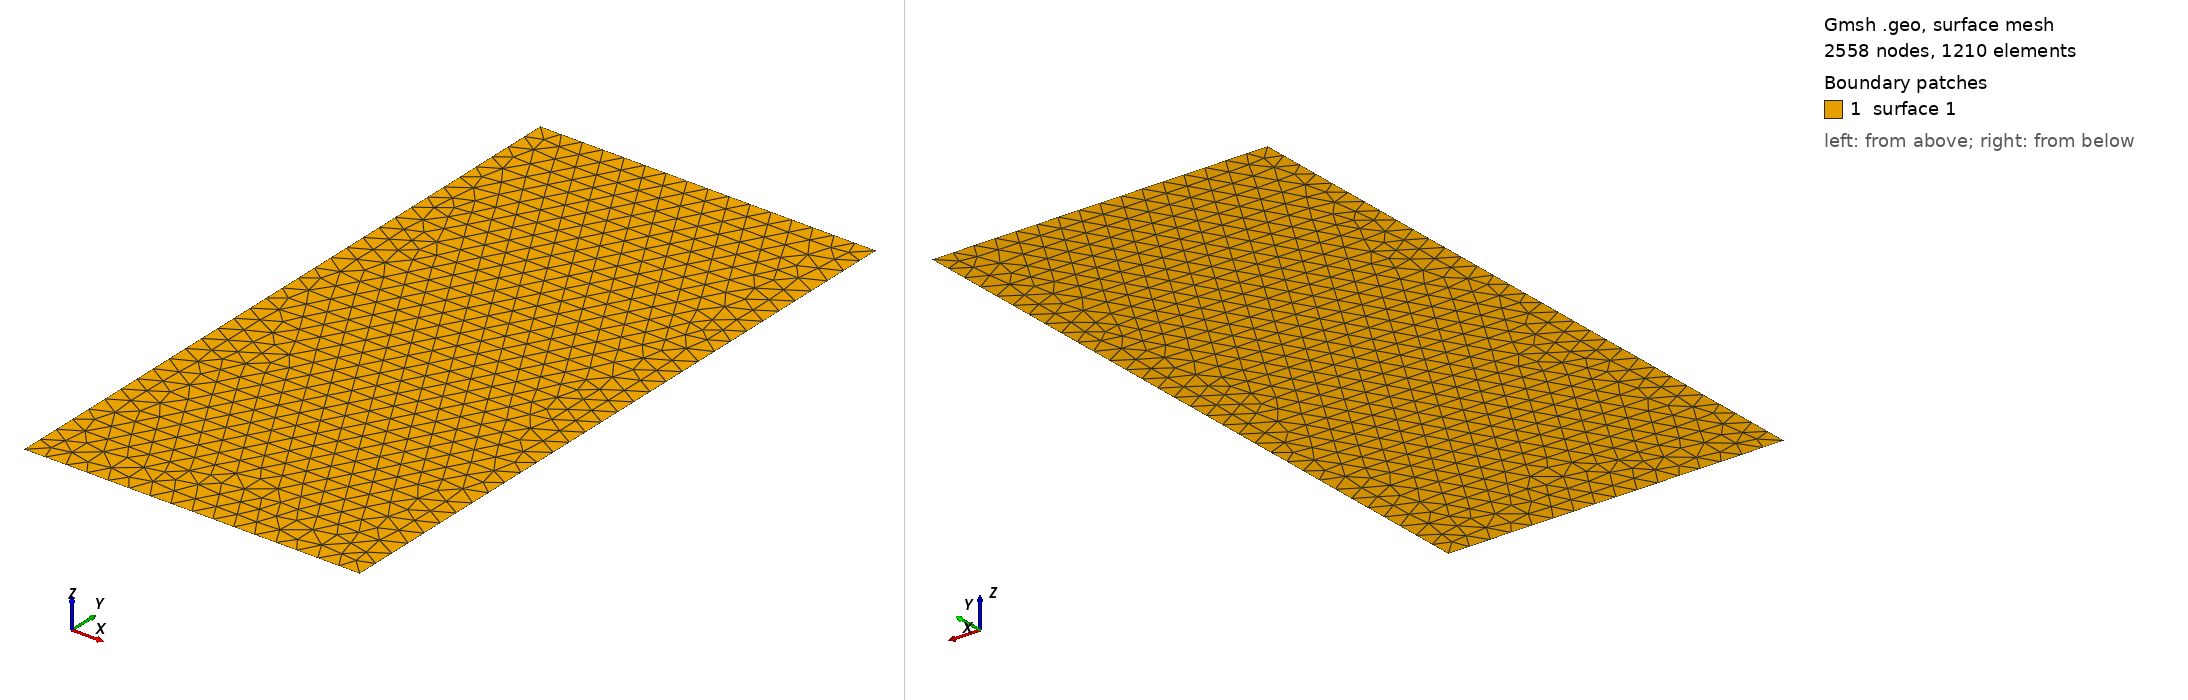

Gmsh geometry script, surface-meshed: 2558 nodes, 1210 surface elements. Boundary patches (legend numbers): 1 surface 1. Left view from above one corner, right view from below the opposite corner. The script declares no physical surfaces, so the legend lists its geometric surfaces. The drawing asked Gmsh for element sizes between 1% and 20% of the model's largest extent; the script's own settings can give other sizes.

=== dowling_11_6.geo (drawn) ===
// =============================================================================
// dowling_11_6.geo - Placa com Trinca Central sob Amplitude Variável (Rainflow)
// Seção 5.2.3 da Dissertação (Exemplo 11.6 de Dowling, Aço AISI 4340)
// Dimensões: largura W = 0.076 m, altura H = 0.152 m, trinca 2a0 = 0.002 m
// =============================================================================

lc = 0.01;

// --- Vértices do Contorno Externo ---
Point(1) = {0.000, 0.000, 0.0, lc};
Point(2) = {0.076, 0.000, 0.0, lc};
Point(3) = {0.076, 0.152, 0.0, lc};
Point(4) = {0.000, 0.152, 0.0, lc};

// --- Pontas da Trinca Interna Central (2a0 = 2.0 mm em y = 0.076 m) ---
Point(5) = {0.037, 0.076, 0.0, lc}; // Ponta 2 (esquerda)
Point(6) = {0.039, 0.076, 0.0, lc}; // Ponta 1 (direita)

// --- Arestas do Contorno (sentido anti-horário) ---
Line(1) = {1, 2}; // Base engastada (ux = 0, uy = 0)
Line(2) = {2, 3}; // Lateral direita livre
Line(3) = {3, 4}; // Topo tracionado (ty = 219.298245614035 MPa)
Line(4) = {4, 1}; // Lateral esquerda livre

// --- Trinca Central ---
Line(5) = {5, 6};

// --- Discretização da Malha ---
Transfinite Curve {1, 3} = 16 + 1 Using Progression 1;
Transfinite Curve {2, 4} = 32 + 1 Using Progression 1;
Transfinite Curve {5}    = 20 + 1 Using Progression 1;

Curve Loop(1) = {1, 2, 3, 4};
Plane Surface(1) = {1};

// --- Grupos Físicos ---
Physical Curve("bottom", 1)  = {1};
Physical Curve("right", 2)   = {2};
Physical Curve("top", 3)     = {3};
Physical Curve("left", 4)    = {4};
Physical Curve("crack_1", 5) = {5};

Mesh.ElementOrder = 2;
Mesh.SecondOrderLinear = 0;
